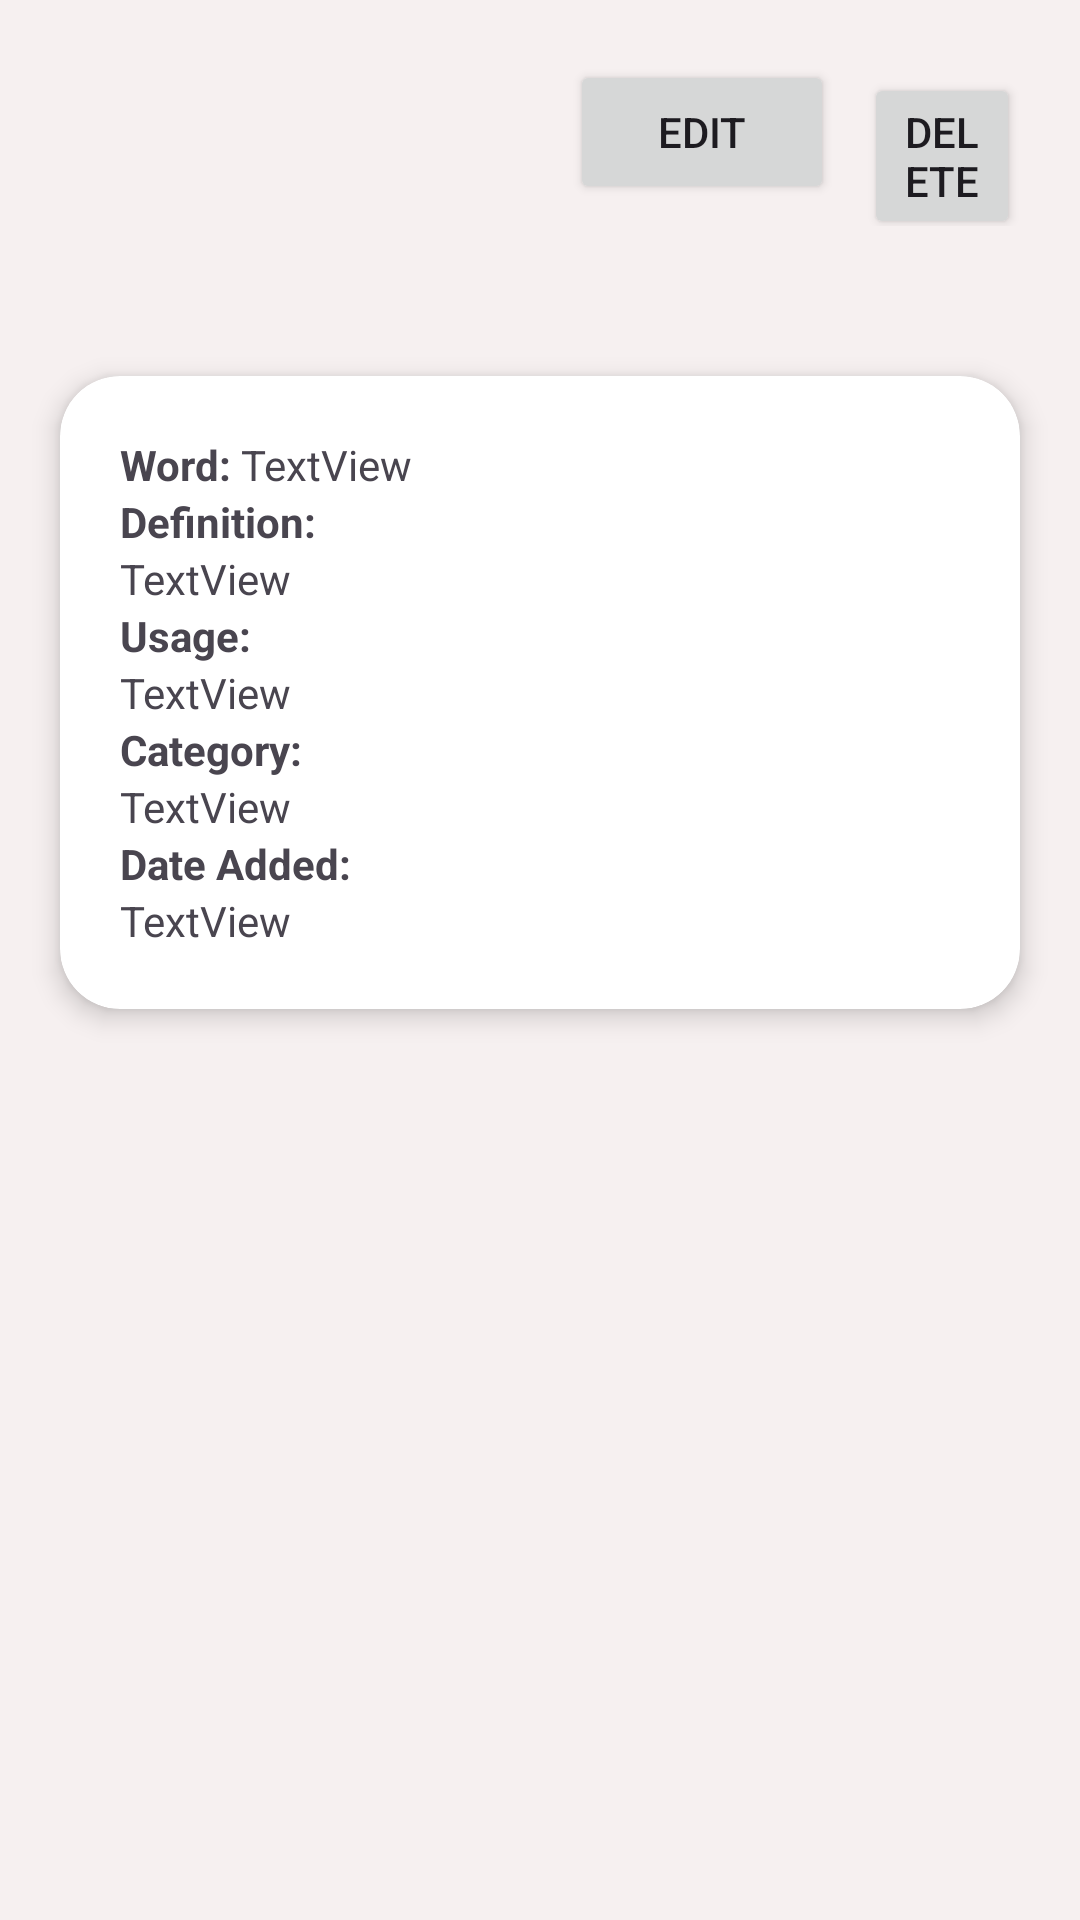

This screen was rendered from an Android layout file. Write that file and the resources it references.
<!-- AndroidManifest.xml: application theme Theme.PersonalDictionaryApp -->
<!-- res/layout/activity_view_word.xml -->
<?xml version="1.0" encoding="utf-8"?>
<androidx.constraintlayout.widget.ConstraintLayout xmlns:android="http://schemas.android.com/apk/res/android"
    xmlns:app="http://schemas.android.com/apk/res-auto"
    xmlns:tools="http://schemas.android.com/tools"
    android:id="@+id/main"
    android:layout_width="match_parent"
    android:layout_height="match_parent"
    tools:context=".ViewWord"
    android:background="#F6F0F0">

    <LinearLayout
        android:layout_width="match_parent"
        android:layout_height="match_parent"
        android:orientation="vertical"
        app:layout_constraintBottom_toBottomOf="parent"
        app:layout_constraintEnd_toEndOf="parent"
        app:layout_constraintStart_toStartOf="parent"
        app:layout_constraintTop_toTopOf="parent">

        <LinearLayout
            android:layout_width="match_parent"
            android:layout_height="wrap_content"
            android:orientation="horizontal"
            android:padding="20dp">

            <Button
                android:id="@+id/editBtn"
                android:layout_width="wrap_content"
                android:layout_height="wrap_content"
                android:layout_marginStart="170dp"
                android:text="Edit" />

            <Button
                android:id="@+id/deleteBtn"
                android:layout_width="wrap_content"
                android:layout_height="wrap_content"
                android:layout_marginStart="10dp"
                android:text="Delete" />
        </LinearLayout>

        <androidx.cardview.widget.CardView
            android:layout_width="match_parent"
            android:layout_height="wrap_content"
            app:cardCornerRadius="20dp"
            app:cardElevation="5dp"
            android:layout_marginTop="30dp"
            android:layout_marginStart="20dp"
            android:layout_marginEnd="20dp"
            >

            <LinearLayout
                android:layout_width="match_parent"
                android:layout_height="match_parent"
                android:orientation="vertical"
                android:padding="20dp"
                >

                <LinearLayout
                    android:layout_width="match_parent"
                    android:layout_height="match_parent"
                    android:orientation="horizontal"
                    >

                    <TextView
                        android:id="@+id/textView5"
                        android:layout_width="wrap_content"
                        android:layout_height="wrap_content"
                        android:text="Word: "
                        android:textStyle="bold" />

                    <TextView
                        android:id="@+id/textView6"
                        android:layout_width="wrap_content"
                        android:layout_height="wrap_content"
                        android:text="TextView" />
                </LinearLayout>

                <TextView
                    android:id="@+id/textView11"
                    android:layout_width="match_parent"
                    android:layout_height="wrap_content"
                    android:text="Definition: "
                    android:textStyle="bold"/>

                <TextView
                    android:id="@+id/definitionText"
                    android:layout_width="match_parent"
                    android:layout_height="wrap_content"
                    android:text="TextView" />

                <TextView
                    android:id="@+id/textView13"
                    android:layout_width="match_parent"
                    android:layout_height="wrap_content"
                    android:text="Usage: "
                    android:textStyle="bold"/>

                <TextView
                    android:id="@+id/usageText"
                    android:layout_width="match_parent"
                    android:layout_height="wrap_content"
                    android:text="TextView" />

                <TextView
                    android:id="@+id/categoryText"
                    android:layout_width="match_parent"
                    android:layout_height="wrap_content"
                    android:text="Category: "
                    android:textStyle="bold"/>
                <TextView
                    android:id="@+id/textView16"
                    android:layout_width="match_parent"
                    android:layout_height="wrap_content"
                    android:text="TextView" />

                <TextView
                    android:id="@+id/textView17"
                    android:layout_width="match_parent"
                    android:layout_height="wrap_content"
                    android:text="Date Added:"
                    android:textStyle="bold"/>

                <TextView
                    android:id="@+id/dateAddedText"
                    android:layout_width="match_parent"
                    android:layout_height="wrap_content"
                    android:text="TextView" />

            </LinearLayout>
        </androidx.cardview.widget.CardView>

    </LinearLayout>
</androidx.constraintlayout.widget.ConstraintLayout>
<!-- resources referenced by this layout -->
<resources>
  <style name="Theme.PersonalDictionaryApp" parent="Base.Theme.PersonalDictionaryApp" />
  <style name="Base.Theme.PersonalDictionaryApp" parent="Theme.Material3.DayNight.NoActionBar">
          
          
      </style>
</resources>
